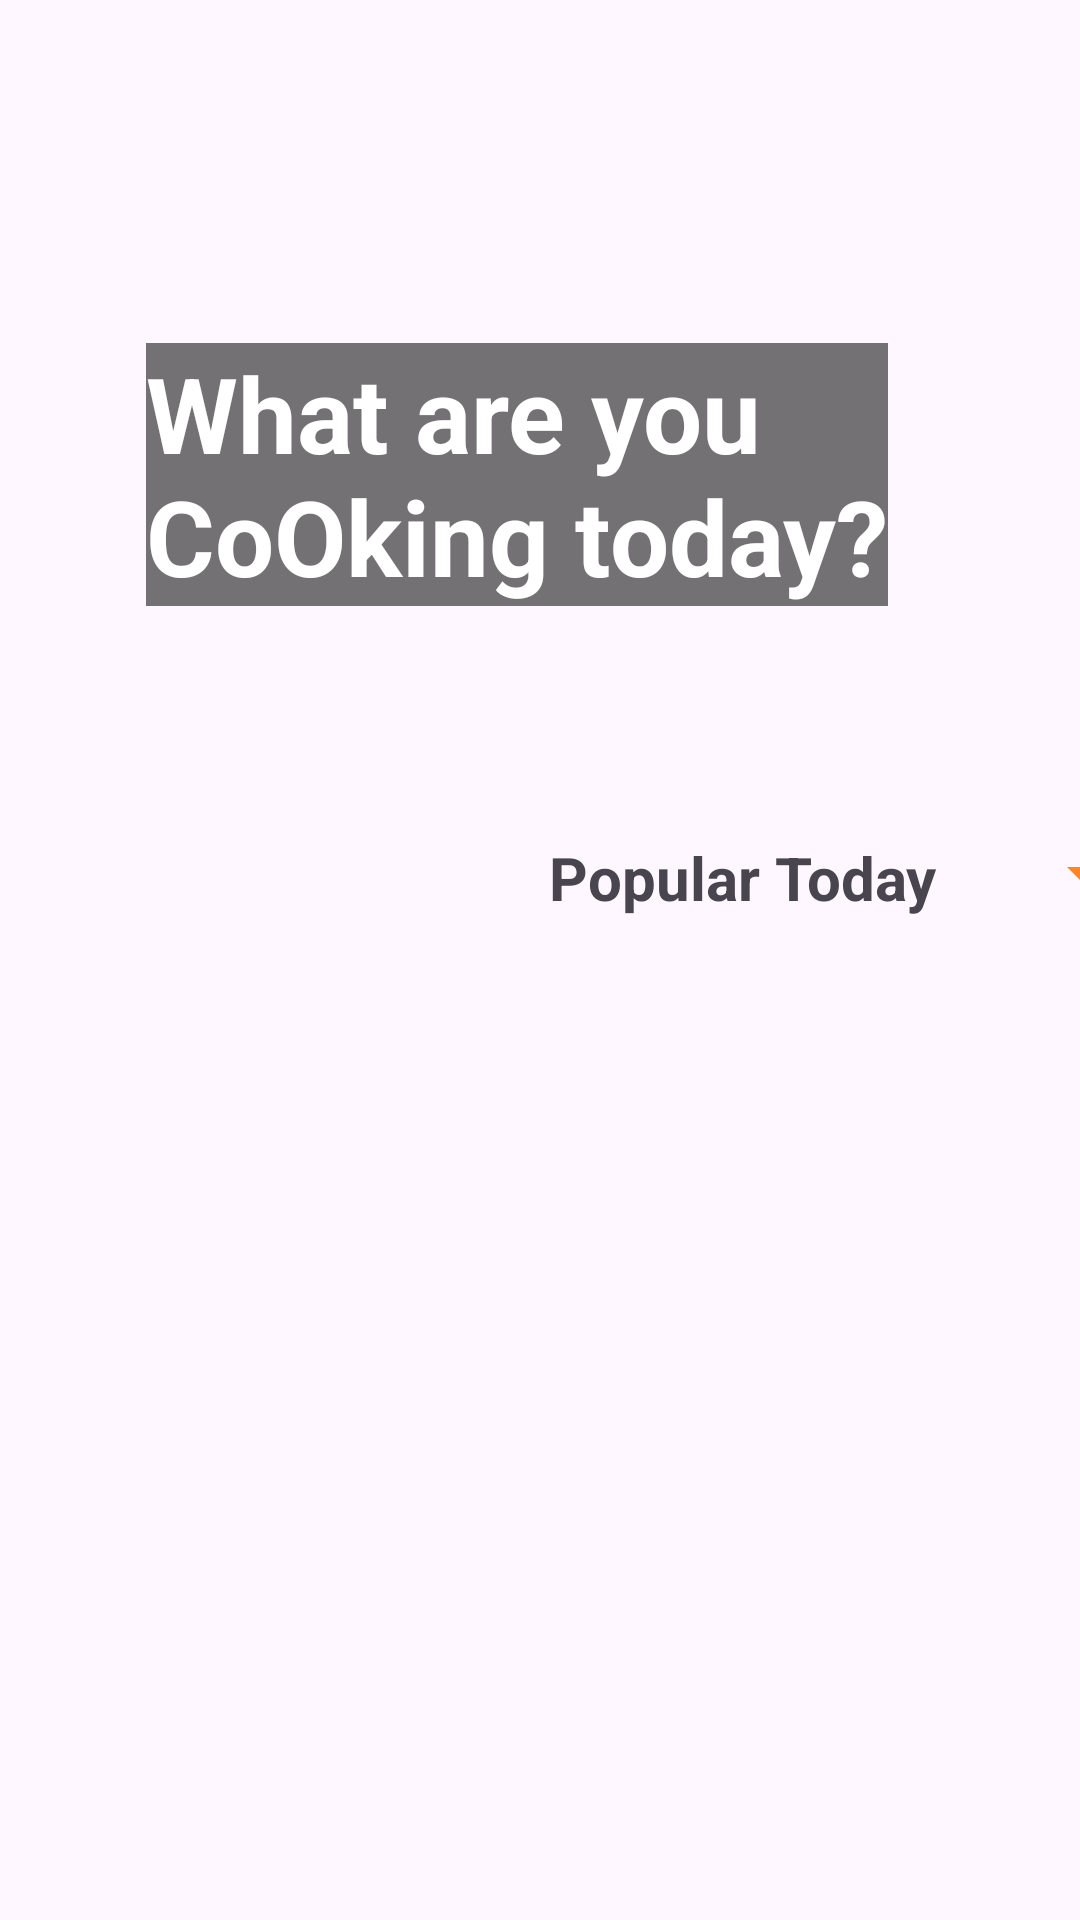

Write the Android layout XML for this screen, with the resource values it uses.
<!-- AndroidManifest.xml: application theme Theme.GoFood -->
<!-- res/layout/fragment_home.xml -->
<?xml version="1.0" encoding="utf-8"?>
<androidx.constraintlayout.widget.ConstraintLayout xmlns:android="http://schemas.android.com/apk/res/android"
    xmlns:tools="http://schemas.android.com/tools"
    xmlns:app="http://schemas.android.com/apk/res-auto"
    android:id="@+id/frameLayout4"
    android:layout_width="match_parent"
    android:layout_height="match_parent"
    android:layout_margin="10dp">

    
    <com.google.android.material.imageview.ShapeableImageView
        android:id="@+id/imageView"
        android:layout_width="wrap_content"
        android:layout_height="200dp"
        android:layout_marginTop="55dp"
        android:src="@drawable/my_food"
        app:shapeAppearanceOverlay="@style/circular"
        android:padding="5dp"
        android:scaleType="fitXY"
        tools:layout_editor_absoluteX="0dp"
        tools:layout_editor_absoluteY="72dp"
        app:layout_constraintTop_toTopOf="parent"
        app:layout_constraintStart_toStartOf="parent"
        app:layout_constraintEnd_toEndOf="parent"
        />

    <TextView
        android:id="@+id/txt_question"
        android:layout_width="wrap_content"
        android:layout_height="wrap_content"
        android:layout_gravity="start"
        android:text="@string/home_title"
        android:textColor="@color/white"
        android:textSize="35sp"
        android:textStyle="bold"
        android:background="#8A000000"
        app:layout_constraintBottom_toBottomOf="@+id/imageView"
        app:layout_constraintEnd_toEndOf="parent"
        app:layout_constraintHorizontal_bias="0.431"
        app:layout_constraintStart_toStartOf="parent"
        app:layout_constraintTop_toTopOf="@+id/imageView"
        app:layout_constraintVertical_bias="0.527" />


    <TextView
        android:id="@+id/textView2"
        android:layout_width="wrap_content"
        android:layout_height="wrap_content"
        android:layout_marginStart="8dp"
        android:layout_marginTop="24dp"
        android:text="@string/popular_today"
        android:textSize="20sp"
        android:textStyle="bold"
        app:layout_constraintStart_toStartOf="@+id/imageView"
        app:layout_constraintTop_toBottomOf="@+id/imageView" />

    <androidx.recyclerview.widget.RecyclerView
        android:id="@+id/view1"
        android:layout_width="match_parent"
        android:layout_height="wrap_content"
        android:layout_marginTop="36dp"
        android:orientation="vertical"
        app:spanCount="2"
        app:layoutManager="androidx.recyclerview.widget.GridLayoutManager"
        app:layout_constraintEnd_toEndOf="parent"
        app:layout_constraintHorizontal_bias="0.0"
        app:layout_constraintStart_toStartOf="parent"
        app:layout_constraintTop_toBottomOf="@+id/textView2"
        tools:listitem="@layout/item_meal" />

    <Spinner
        android:id="@+id/spinner_meal"
        android:layout_width="120dp"
        android:layout_height="wrap_content"
        android:layout_marginTop="24dp"
        android:textAlignment="textEnd"
        android:backgroundTint="@color/splash_bg"
        app:layout_constraintEnd_toEndOf="parent"
        app:layout_constraintHorizontal_bias="0.662"
        app:layout_constraintStart_toEndOf="@+id/textView2"
        app:layout_constraintTop_toBottomOf="@+id/imageView" />


</androidx.constraintlayout.widget.ConstraintLayout>
<!-- res/layout/item_meal.xml (included above) -->
<?xml version="1.0" encoding="utf-8"?>
<androidx.cardview.widget.CardView xmlns:android="http://schemas.android.com/apk/res/android"
    android:layout_width="match_parent"
    android:layout_height="wrap_content"
    android:elevation="10dp"
    android:id="@+id/item"
    android:layout_marginHorizontal="8dp"
    android:layout_marginBottom="16dp"
    app:cardCornerRadius="12dp"
    xmlns:tools="http://schemas.android.com/tools"
    xmlns:app="http://schemas.android.com/apk/res-auto">

    <androidx.constraintlayout.widget.ConstraintLayout
        android:layout_width="match_parent"
        android:layout_height="wrap_content"
       >


        <ImageView
            android:id="@+id/pic"
            android:layout_width="match_parent"
            android:layout_height="150dp"
            android:scaleType="centerCrop"
            tools:src="@tools:sample/avatars"
            app:layout_constraintTop_toTopOf="parent"
            app:layout_constraintStart_toStartOf="parent"
            app:layout_constraintEnd_toEndOf="parent"/>

        <TextView
            android:id="@+id/name"
            android:layout_width="match_parent"
            android:layout_height="wrap_content"
            android:text="@string/title"
            android:lines="2"
            android:layout_marginEnd="16dp"
            app:layout_constraintEnd_toEndOf="parent"
            android:ellipsize="end"
            app:layout_constraintStart_toStartOf="parent"
            app:layout_constraintTop_toBottomOf="@id/pic"
            android:layout_marginTop="16dp"
            android:layout_marginStart="16dp"/>
        <Space
            android:layout_width="match_parent"
            android:layout_height="wrap_content"
            app:layout_constraintTop_toBottomOf="@id/name"
            app:layout_constraintStart_toStartOf="parent"
            android:layout_marginTop="16dp"/>

        <CheckBox
            android:id="@+id/fav_btn"
            android:background="@drawable/fav_bg"
            android:backgroundTint="#BAFFFFFF"
            android:layout_width="40dp"
            android:layout_height="40dp"
            android:button="@drawable/fav_sl"
            app:buttonTint="@color/primary_color"
            app:layout_constraintEnd_toEndOf="parent"
            app:layout_constraintTop_toTopOf="parent"
            android:layout_marginEnd="8dp"
            android:layout_marginTop="8dp"
            />

    </androidx.constraintlayout.widget.ConstraintLayout>
</androidx.cardview.widget.CardView>
<!-- resources referenced by this layout -->
<resources>
  <color name="primary_color">#FF8527</color>
  <color name="splash_bg">#FF8527</color>
  <color name="white">#FFFFFFFF</color>
  <!-- drawable fav_sl (drawable) -->
  <?xml version="1.0" encoding="utf-8"?>
  <selector xmlns:android="http://schemas.android.com/apk/res/android">
  
      <item android:drawable="@drawable/favorite_filled" android:state_checked="true"/>
      <item android:drawable="@drawable/favorite_outline" android:state_checked="false"/>
      <item android:drawable="@drawable/favorite_outline" />
  
  </selector>
  <string name="home_title">What are you\nCoOking today?</string>
  <string name="popular_today">Popular Today</string>
  <string name="title">Title</string>
  <style name="Theme.GoFood" parent="Base.Theme.GoFood">
      </style>
  <!-- drawable favorite_filled (drawable) -->
  <vector xmlns:android="http://schemas.android.com/apk/res/android" android:height="24dp" android:tint="#FF8527" android:viewportHeight="24" android:viewportWidth="24" android:width="24dp">
        
      <path android:fillColor="@android:color/white" android:pathData="M12,21.35l-1.45,-1.32C5.4,15.36 2,12.28 2,8.5 2,5.42 4.42,3 7.5,3c1.74,0 3.41,0.81 4.5,2.09C13.09,3.81 14.76,3 16.5,3 19.58,3 22,5.42 22,8.5c0,3.78 -3.4,6.86 -8.55,11.54L12,21.35z"/>
      
  </vector>
  <!-- drawable favorite_outline (drawable) -->
  <vector xmlns:android="http://schemas.android.com/apk/res/android" android:height="24dp" android:tint="#FF8527" android:viewportHeight="24" android:viewportWidth="24" android:width="24dp">
        
      <path android:fillColor="@android:color/white" android:pathData="M16.5,3c-1.74,0 -3.41,0.81 -4.5,2.09C10.91,3.81 9.24,3 7.5,3 4.42,3 2,5.42 2,8.5c0,3.78 3.4,6.86 8.55,11.54L12,21.35l1.45,-1.32C18.6,15.36 22,12.28 22,8.5 22,5.42 19.58,3 16.5,3zM12.1,18.55l-0.1,0.1 -0.1,-0.1C7.14,14.24 4,11.39 4,8.5 4,6.5 5.5,5 7.5,5c1.54,0 3.04,0.99 3.57,2.36h1.87C13.46,5.99 14.96,5 16.5,5c2,0 3.5,1.5 3.5,3.5 0,2.89 -3.14,5.74 -7.9,10.05z"/>
      
  </vector>
  <style name="Base.Theme.GoFood" parent="Theme.Material3.DayNight.NoActionBar">
          
          
      </style>
</resources>
